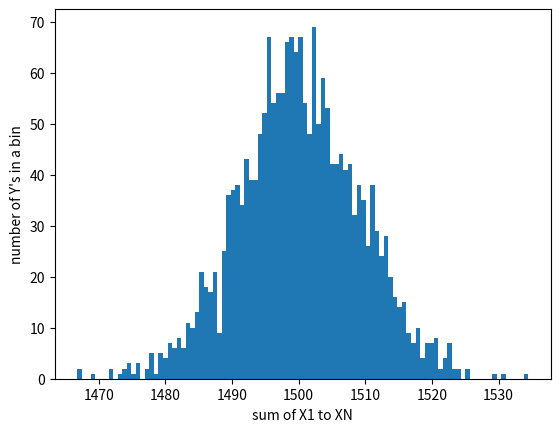

Here is the Python script that generated this plot:

'''
    Demonstrate the central limit theorem (CLT)
    Recall:
    If Y = X1 + X2 + X3 + ... + XN
    where X are IID (independent, identically distributed)
    Then as N -> infinity, Y -> Gaussian distribution
    Use the uniform distribution as your base for X
    Use N = 1000 (or higher if you want)
    Then draw 1000 Y's (or more if you want)
    Plot histogram of Y's -> should be a "bell curve"
    Bonus: find the expected mean and variance of Y
    '''


import numpy as np
import matplotlib.pyplot as plt

x = np.random.rand(1000, 2000) + 1
y = np.sum(x, axis = 0)



print('The mean of gaussian distribution is: {0}'.format(y.mean()))
print('The variance of gaussian distribution is: {0}'.format(y.var()))
print('The standard deviation of gaussian distribution is: {0}'.format(y.std()))


plt.hist(y,bins = 100)
plt.ylabel('number of Y\'s in a bin')
plt.xlabel('sum of X1 to XN')
plt.show()